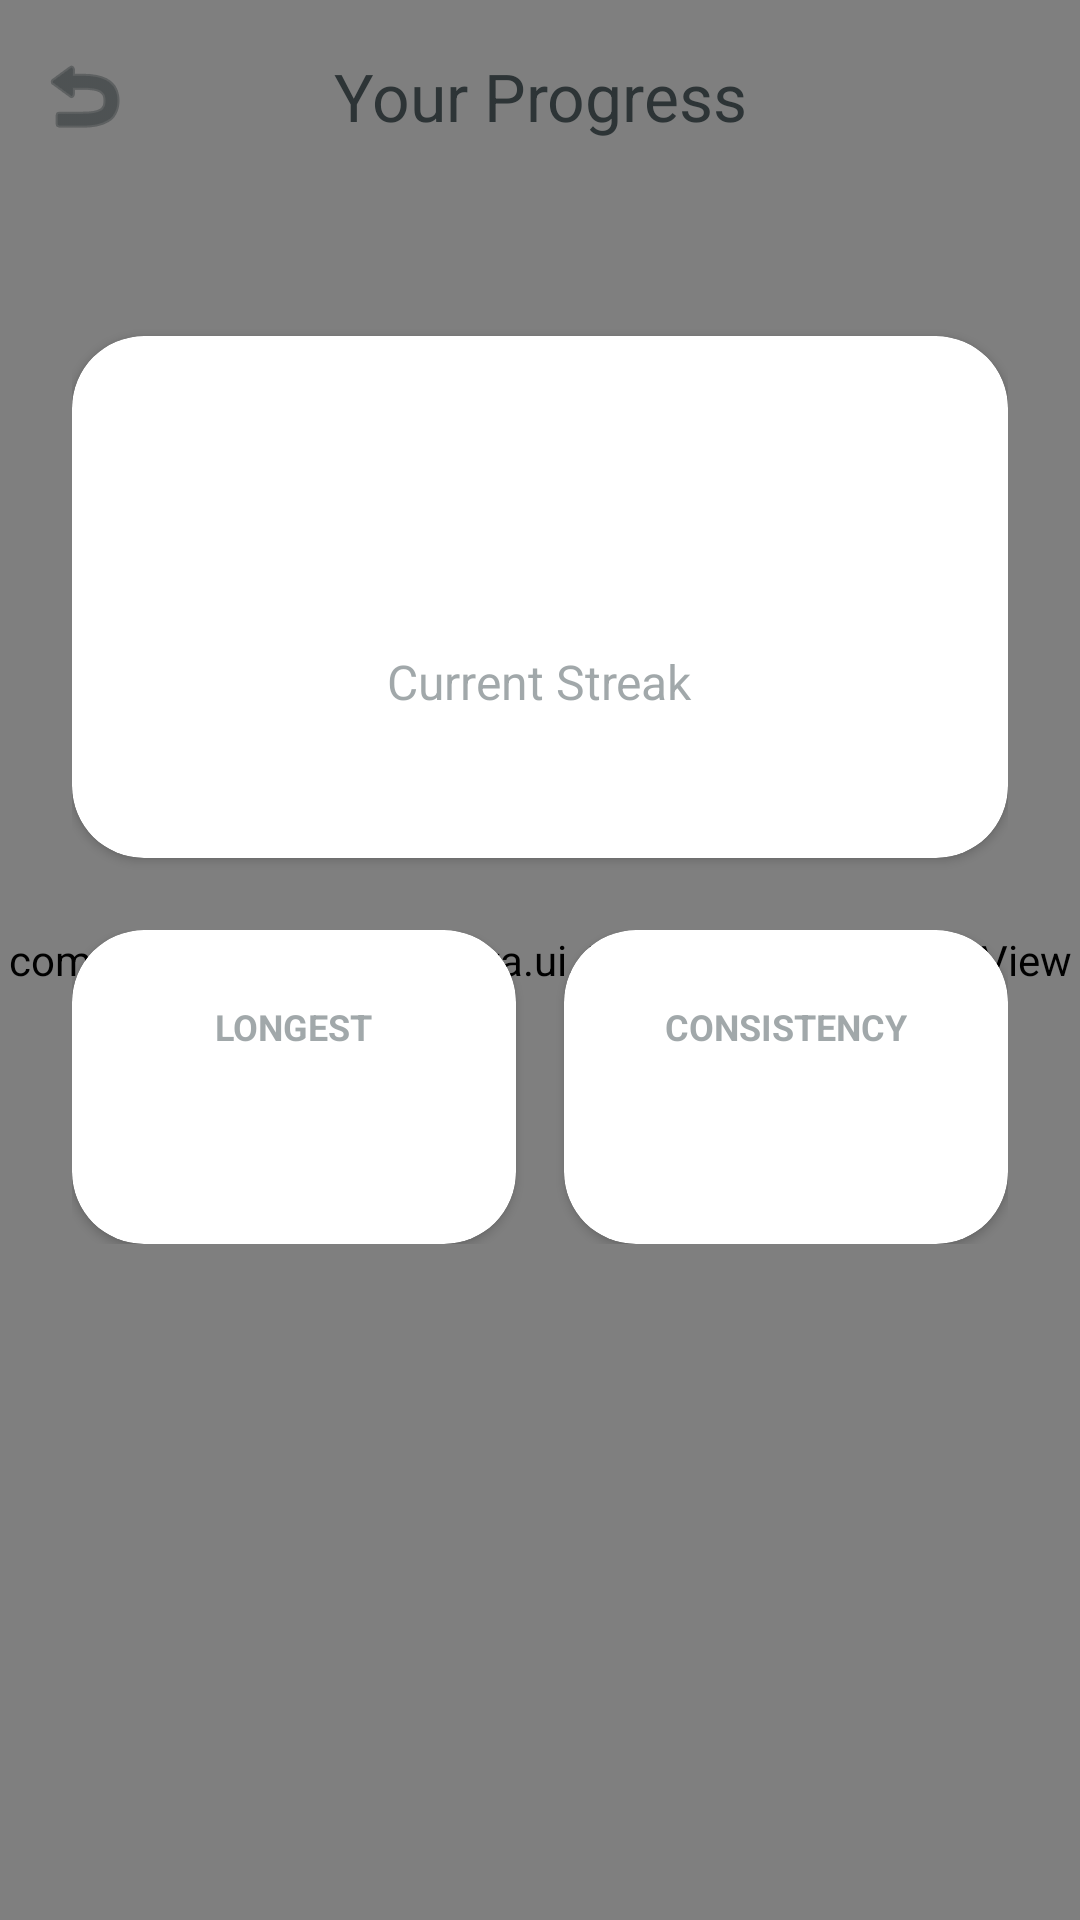

Reconstruct the res/layout file that produces this screen, plus the resources it refers to.
<!-- AndroidManifest.xml: application theme Theme.WakeLock.Calm -->
<!-- res/layout/activity_progress.xml -->
<?xml version="1.0" encoding="utf-8"?>
<androidx.coordinatorlayout.widget.CoordinatorLayout xmlns:android="http://schemas.android.com/apk/res/android"
    xmlns:app="http://schemas.android.com/apk/res-auto"
    xmlns:tools="http://schemas.android.com/tools"
    android:layout_width="match_parent"
    android:layout_height="match_parent"
    android:background="?android:attr/windowBackground">

    <com.example.wakelockjava.ui.AnimatedBackgroundView
        android:layout_width="match_parent"
        android:layout_height="match_parent" />

    <com.google.android.material.appbar.AppBarLayout
        android:layout_width="match_parent"
        android:layout_height="wrap_content"
        android:background="@android:color/transparent"
        app:elevation="0dp">

        <com.google.android.material.appbar.MaterialToolbar
            android:id="@+id/toolbar"
            android:layout_width="match_parent"
            android:layout_height="?attr/actionBarSize"
            app:navigationIcon="@android:drawable/ic_menu_revert"
            app:navigationIconTint="?android:attr/textColorPrimary"
            app:title="Your Progress"
            app:titleCentered="true"
            app:titleTextColor="?android:attr/textColorPrimary" />

    </com.google.android.material.appbar.AppBarLayout>

    <LinearLayout
        android:layout_width="match_parent"
        android:layout_height="match_parent"
        android:gravity="center_horizontal"
        android:orientation="vertical"
        android:padding="24dp"
        app:layout_behavior="@string/appbar_scrolling_view_behavior">

        <com.google.android.material.card.MaterialCardView
            style="?attr/wkCardStyle"
            android:layout_width="match_parent"
            android:layout_height="wrap_content"
            android:layout_marginTop="24dp">

            <LinearLayout
                android:layout_width="match_parent"
                android:layout_height="wrap_content"
                android:gravity="center"
                android:orientation="vertical"
                android:paddingVertical="48dp">

                <TextView
                    android:id="@+id/tvStreakHeadline"
                    android:layout_width="wrap_content"
                    android:layout_height="wrap_content"
                    android:fontFamily="sans-serif-medium"
                    android:textColor="?android:attr/textColorPrimary"
                    android:textSize="36sp"
                    tools:text="12 days in motion." />

                <TextView
                    android:layout_width="wrap_content"
                    android:layout_height="wrap_content"
                    android:layout_marginTop="8dp"
                    android:alpha="0.6"
                    android:text="Current Streak"
                    android:textColor="?android:attr/textColorSecondary"
                    android:textSize="16sp" />

            </LinearLayout>
        </com.google.android.material.card.MaterialCardView>

        <LinearLayout
            android:layout_width="match_parent"
            android:layout_height="wrap_content"
            android:layout_marginTop="24dp"
            android:orientation="horizontal">

            <com.google.android.material.card.MaterialCardView
                style="?attr/wkCardStyle"
                android:layout_width="0dp"
                android:layout_height="wrap_content"
                android:layout_marginEnd="8dp"
                android:layout_weight="1">

                <LinearLayout
                    android:layout_width="match_parent"
                    android:layout_height="wrap_content"
                    android:gravity="center"
                    android:orientation="vertical"
                    android:padding="24dp">

                    <TextView
                        android:layout_width="wrap_content"
                        android:layout_height="wrap_content"
                        android:alpha="0.6"
                        android:text="LONGEST"
                        android:textColor="?android:attr/textColorSecondary"
                        android:textSize="12sp"
                        android:textStyle="bold" />

                    <TextView
                        android:id="@+id/tvLongest"
                        android:layout_width="wrap_content"
                        android:layout_height="wrap_content"
                        android:layout_marginTop="8dp"
                        android:textColor="?android:attr/textColorPrimary"
                        android:textSize="24sp"
                        android:textStyle="bold"
                        tools:text="15d" />

                </LinearLayout>
            </com.google.android.material.card.MaterialCardView>

            <com.google.android.material.card.MaterialCardView
                style="?attr/wkCardStyle"
                android:layout_width="0dp"
                android:layout_height="wrap_content"
                android:layout_marginStart="8dp"
                android:layout_weight="1">

                <LinearLayout
                    android:layout_width="match_parent"
                    android:layout_height="wrap_content"
                    android:gravity="center"
                    android:orientation="vertical"
                    android:padding="24dp">

                    <TextView
                        android:layout_width="wrap_content"
                        android:layout_height="wrap_content"
                        android:alpha="0.6"
                        android:text="CONSISTENCY"
                        android:textColor="?android:attr/textColorSecondary"
                        android:textSize="12sp"
                        android:textStyle="bold" />

                    <TextView
                        android:id="@+id/tvConsistency"
                        android:layout_width="wrap_content"
                        android:layout_height="wrap_content"
                        android:layout_marginTop="8dp"
                        android:textColor="?android:attr/textColorPrimary"
                        android:textSize="24sp"
                        android:textStyle="bold"
                        tools:text="92%" />

                </LinearLayout>
            </com.google.android.material.card.MaterialCardView>

        </LinearLayout>

    </LinearLayout>

</androidx.coordinatorlayout.widget.CoordinatorLayout>
<!-- resources referenced by this layout -->
<resources>
  <style name="Theme.WakeLock.Calm" parent="Theme.WakeLockJava">
          <item name="wkBackgroundStyle">calm</item>
          <item name="wkCardStyle">@style/WKCard.Calm</item>
          <item name="wkCardBackgroundColor">@color/background_calm</item>
          <item name="wkPrimaryButtonStyle">@style/WKButton.Primary.Calm</item>
          <item name="wkHeaderTextAppearance">@style/WKText.Header</item>
          <item name="android:windowBackground">@color/background_calm</item>
      </style>
  <style name="Theme.WakeLockJava" parent="Theme.Material3.DayNight.NoActionBar">
          <item name="colorPrimary">@color/primary</item>
          <item name="android:statusBarColor">#F7F8F6</item>
          <item name="android:windowActivityTransitions">true</item>
          <item name="android:textColorPrimary">@color/text_primary</item>
          <item name="android:textColorSecondary">@color/text_secondary</item>
  
          
          <item name="wkBackgroundStyle">calm</item>
          <item name="wkCardStyle">@style/WKCard.Calm</item>
          <item name="wkCardBackgroundColor">@color/background_calm</item>
          <item name="wkPrimaryButtonStyle">@style/WKButton.Primary.Calm</item>
          <item name="wkHeaderTextAppearance">@style/WKText.Header</item>
      </style>
  <style name="WKCard.Calm" parent="WKCard">
          <item name="cardBackgroundColor">@color/surface_calm</item>
          <item name="cardCornerRadius">24dp</item>
          <item name="cardElevation">2dp</item>
          <item name="strokeWidth">0dp</item>
      </style>
  <color name="background_calm">#F7F8F6</color>
  <style name="WKButton.Primary.Calm" parent="WKButton">
          <item name="backgroundTint">@color/primary</item>
          <item name="android:textColor">@color/on_primary</item>
          <item name="cornerRadius">16dp</item>
      </style>
  <style name="WKText.Header" parent="TextAppearance.Material3.HeadlineLarge">
          <item name="android:fontFamily">sans-serif-medium</item>
          <item name="android:letterSpacing">-0.02</item>
      </style>
  <color name="primary">#8C9A86</color>
  <color name="text_primary">#2D3436</color>
  <color name="text_secondary">#636E72</color>
  <style name="WKCard" parent="Widget.Material3.CardView.Elevated" />
  <color name="surface_calm">#FFFFFF</color>
  <style name="WKButton" parent="Widget.Material3.Button" />
  <color name="on_primary">#FFFFFF</color>
</resources>
